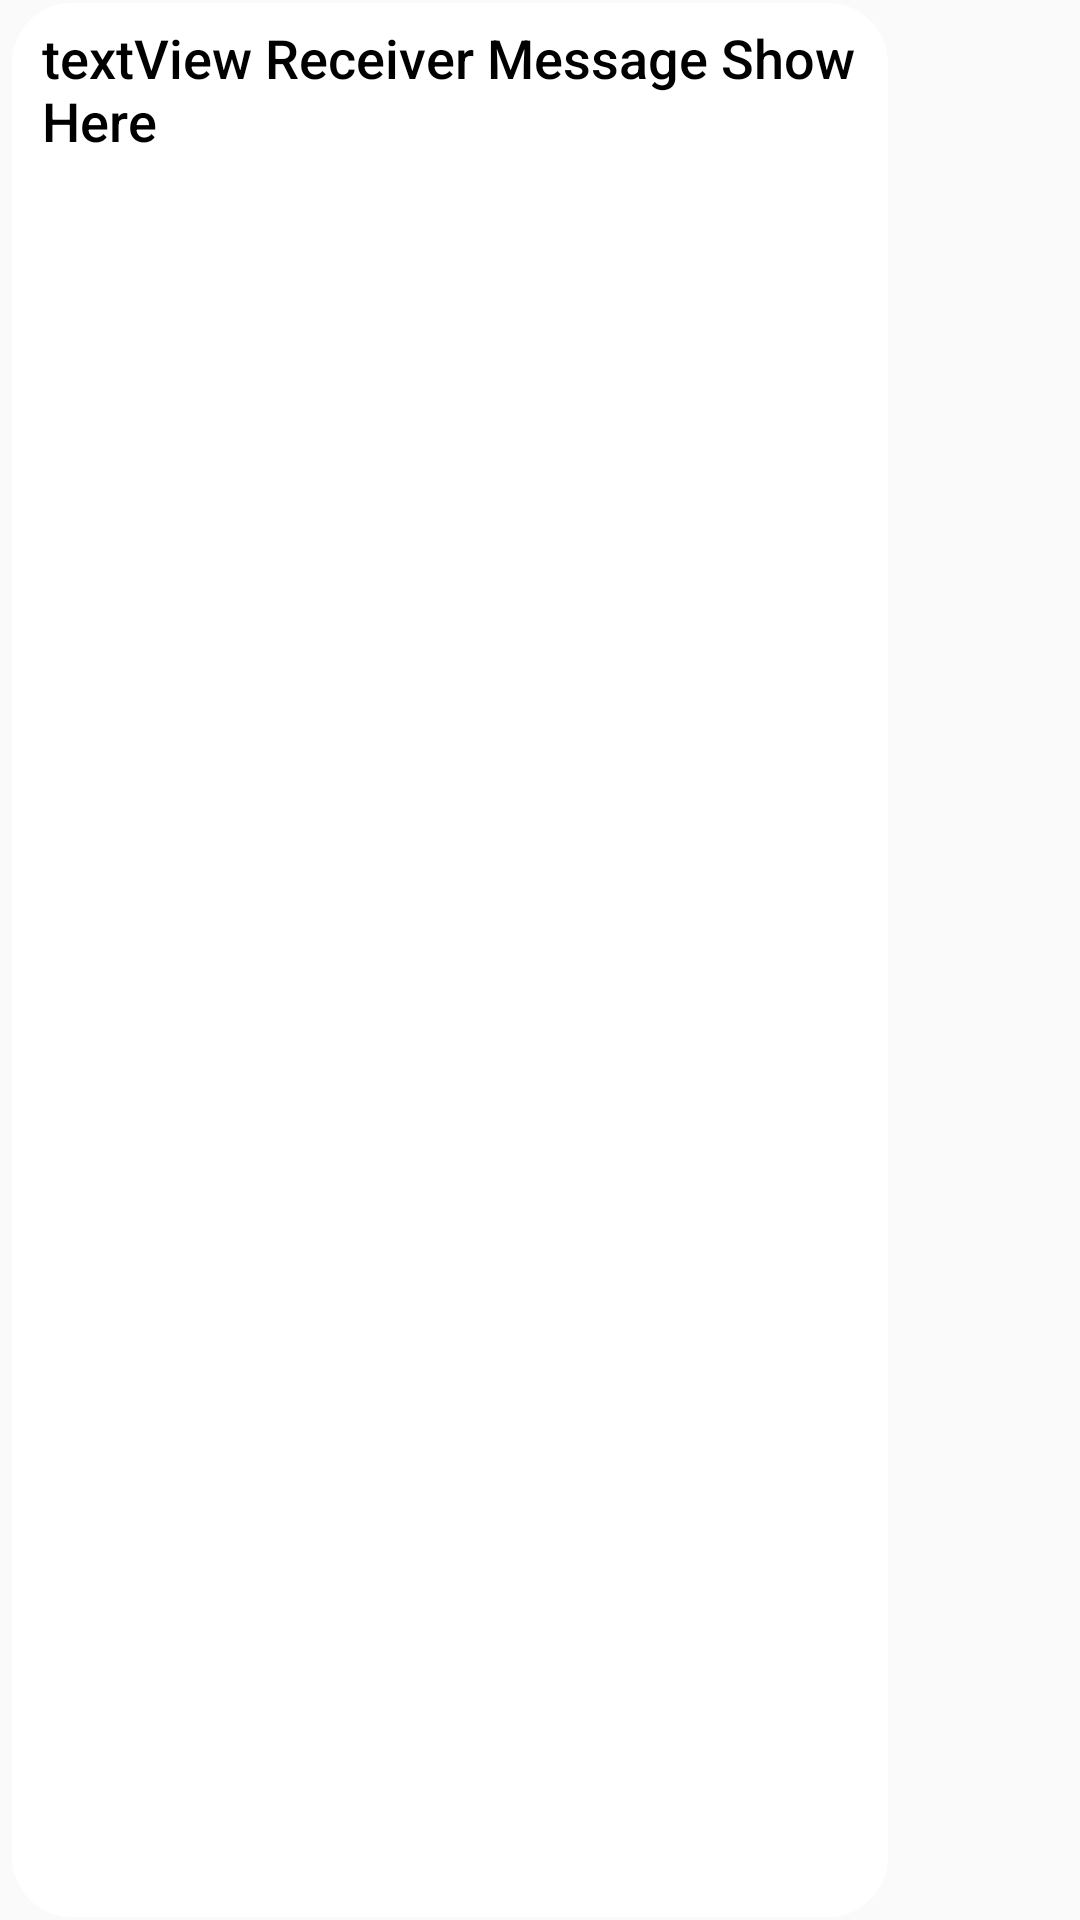

Produce the Android XML layout that renders to this screen, including the resource entries it uses.
<!-- AndroidManifest.xml: application theme Theme.MyChattingApp -->
<!-- res/layout/receiver_chat_layout.xml -->
<?xml version="1.0" encoding="utf-8"?>
<androidx.constraintlayout.widget.ConstraintLayout xmlns:android="http://schemas.android.com/apk/res/android"
    xmlns:app="http://schemas.android.com/apk/res-auto"
    android:layout_width="match_parent"
    android:layout_height="wrap_content"
    android:background="#00FFFFFF"
    android:paddingStart="4dp"
    android:paddingTop="1dp"
    android:paddingEnd="4dp"
    android:paddingBottom="1dp">

    <LinearLayout
        android:id="@+id/linearLayoutForMessageReceiverChat"
        android:layout_width="match_parent"
        android:layout_height="match_parent"
        android:layout_marginEnd="60dp"
        android:background="@drawable/recieverchatdrawble"
        android:orientation="vertical"
        android:padding="6dp"
        app:layout_constraintBottom_toBottomOf="parent"
        app:layout_constraintEnd_toEndOf="parent"
        app:layout_constraintHorizontal_bias="0.5"
        app:layout_constraintStart_toStartOf="parent"
        app:layout_constraintTop_toTopOf="parent">

        <TextView
            android:id="@+id/textViewReceiverMessage"
            android:layout_width="match_parent"
            android:layout_height="match_parent"
            android:layout_gravity="center|start|top"
            android:background="#00FFFFFF"
            android:fontFamily="sans-serif-medium"
            android:gravity="center|start|top"
            android:paddingStart="4dp"
            android:paddingEnd="4dp"
            android:text="textView Receiver Message Show Here"
            android:textColor="#000000"
            android:textSize="18sp" />

        <TextView
            android:id="@+id/textViewTimeOfReceiverMessage"
            android:layout_width="match_parent"
            android:layout_height="match_parent"
            android:layout_gravity="bottom|center|end"
            android:background="#00FFFFFF"
            android:fontFamily="sans-serif"
            android:gravity="bottom|center|end"
            android:paddingStart="4dp"
            android:paddingEnd="4dp"
            android:text="25-12-2021  12:59 AM"
            android:textColor="#434343"
            android:textSize="15sp" />
    </LinearLayout>

</androidx.constraintlayout.widget.ConstraintLayout>
<!-- resources referenced by this layout -->
<resources>
  <!-- drawable recieverchatdrawble (drawable) -->
  <?xml version="1.0" encoding="utf-8"?>
  <shape xmlns:android="http://schemas.android.com/apk/res/android">
  
  
      <solid android:color="@color/white">
  
      </solid>
  
      <corners android:radius="20dp">
  
      </corners>
  
  
  
  </shape>
  <style name="Theme.MyChattingApp" parent="Theme.AppCompat.DayNight.NoActionBar">
          
          <item name="colorPrimary">@color/purple_500</item>
          <item name="colorPrimaryVariant">@color/purple_700</item>
          <item name="colorOnPrimary">@color/white</item>
          
          <item name="colorSecondary">@color/teal_200</item>
          <item name="colorSecondaryVariant">@color/teal_700</item>
          <item name="colorOnSecondary">@color/black</item>
          
          <item name="android:statusBarColor" tools:targetApi="l">?attr/colorPrimaryVariant</item>
          
      </style>
  <color name="white">#FFFFFFFF</color>
  <color name="purple_500">#FF6200EE</color>
  <color name="purple_700">#055047</color>
  <color name="teal_200">#FF03DAC5</color>
  <color name="teal_700">#FF018786</color>
  <color name="black">#FF000000</color>
</resources>
